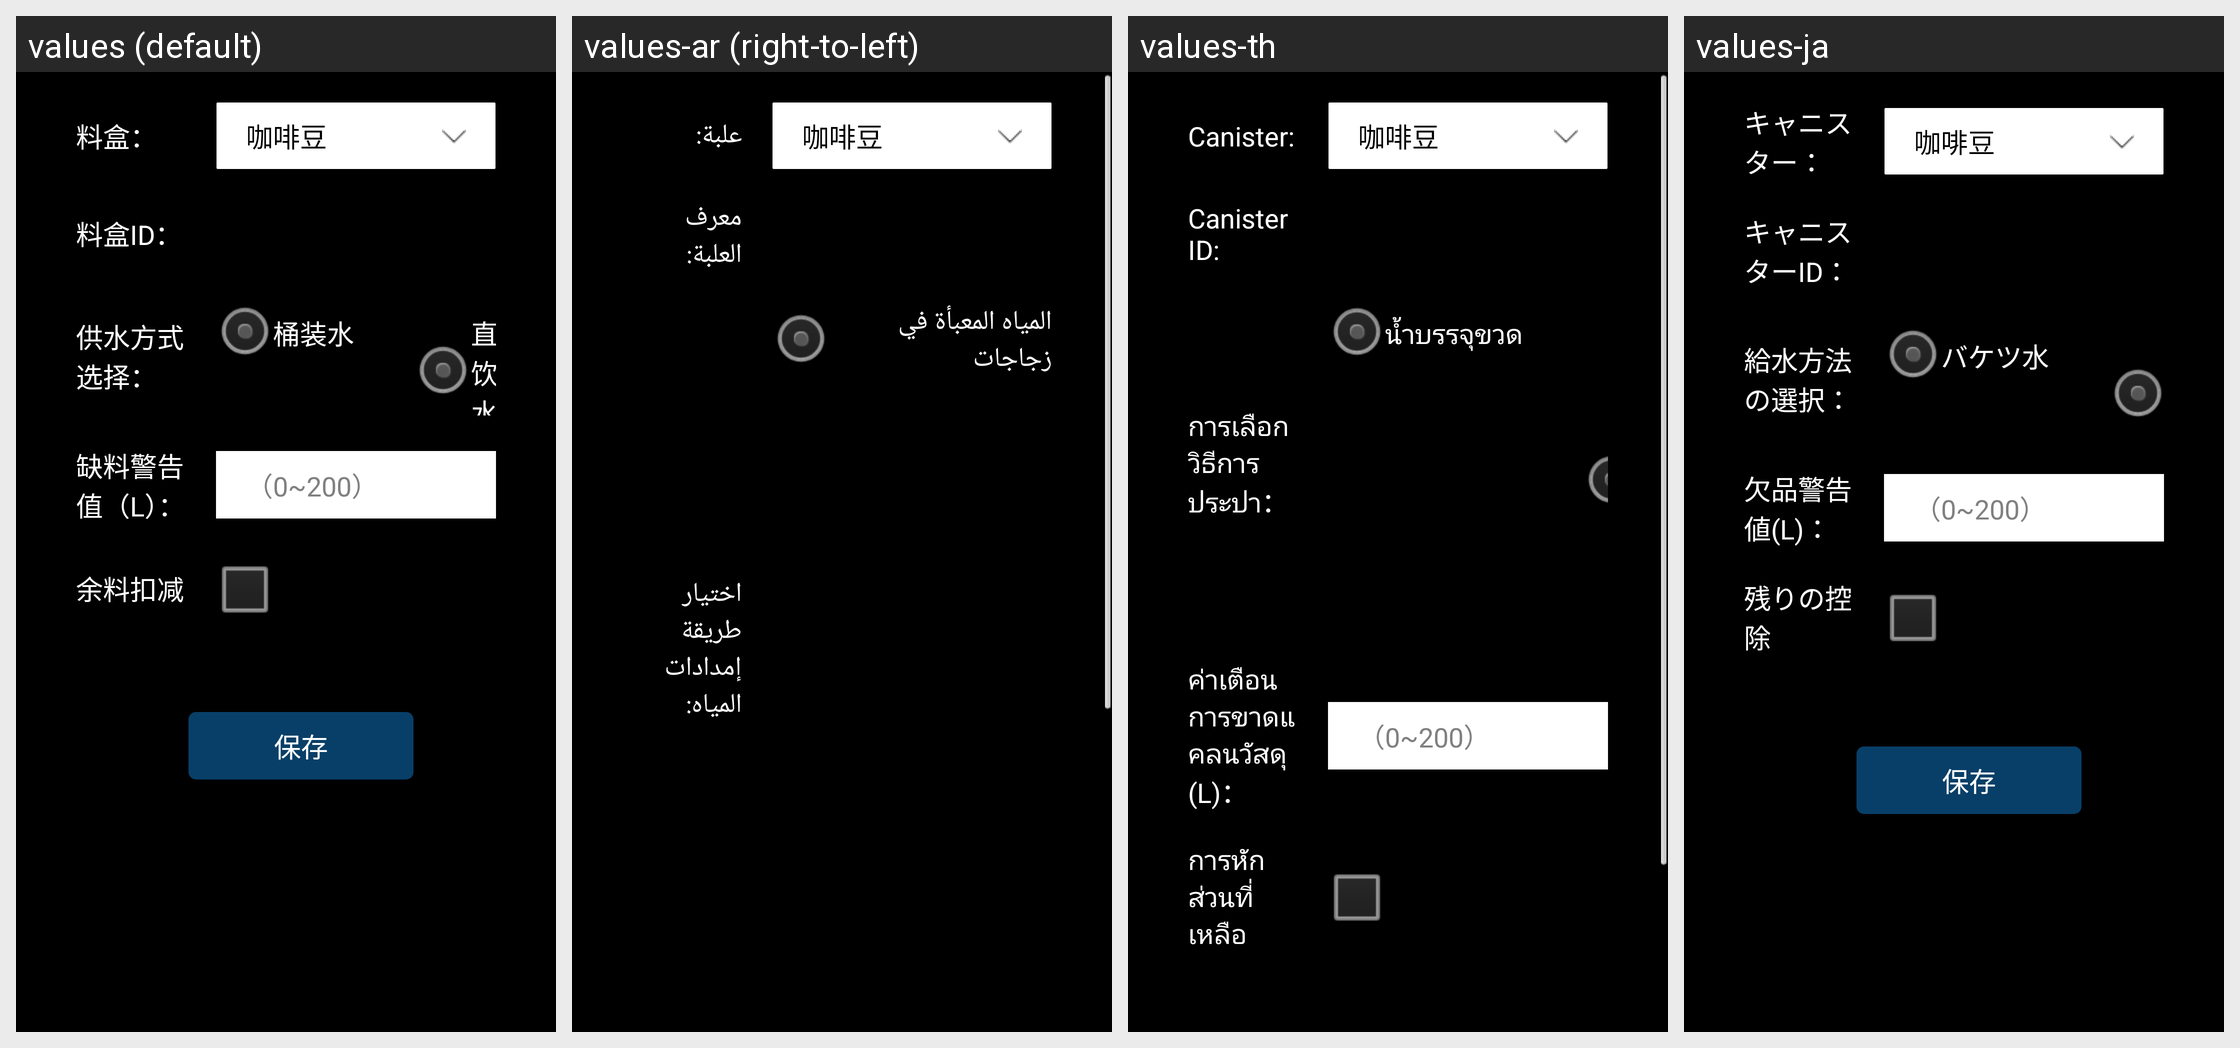

Strings drawn on this Android screen and how each of the app's shown locales translates them:
Android screen res/layout/dialog_name_water.xml rendered under 4 locales, left to right: values (default), values-ar (right-to-left), values-th, values-ja. Device: Nexus 5 (rendered at 1080×1920; each locale shown at half size, 540×960, under a caption strip naming it); theme JetinnoAppTheme.
Other locales in the repository, not shown: values-az, values-cs, values-de, values-en, values-es, values-fa, values-fr, values-it, values-ka, values-ko, values-ms, values-nl, values-pl, values-pt, values-sk, values-tr, values-tt, values-uz, values-vi, values-zh-rTW.
Strings drawn on this screen, with the default value and each locale's value (text and hints the layout hard-codes, and strings that could not be matched under every locale, appear in the picture but are not listed):

canister_canister_name
  values: 料盒：
  values-ar: علبة:
  values-th: Canister:
  values-ja: キャニスター：

canister_canister_id
  values: 料盒ID：
  values-ar: معرف العلبة:
  values-th: Canister ID:
  values-ja: キャニスターID：

lable_water_type_select
  values: 供水方式选择：
  values-ar: اختيار طريقة إمدادات المياه:
  values-th: การเลือกวิธีการประปา：
  values-ja: 給水方法の選択：

rb_bucket_water
  values: 桶装水
  values-ar: المياه المعبأة في زجاجات
  values-th: น้ำบรรจุขวด
  values-ja: バケツ水
